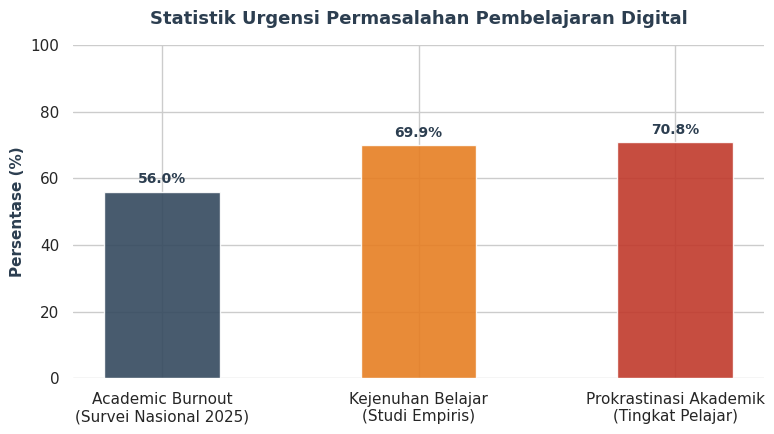

Source code (Python):
import matplotlib.pyplot as plt
import seaborn as sns
import os

# Set style
sns.set_theme(style="whitegrid")
plt.rcParams['font.family'] = 'DejaVu Sans'

# Data
categories = [
    'Academic Burnout\n(Survei Nasional 2025)',
    'Kejenuhan Belajar\n(Studi Empiris)',
    'Prokrastinasi Akademik\n(Tingkat Pelajar)'
]
percentages = [56.0, 69.9, 70.8]

# Colors (modern tailored palette: blue, orange, red)
colors = ['#34495e', '#e67e22', '#c0392b']

# Create plot
fig, ax = plt.subplots(figsize=(8, 4.5))
bars = ax.bar(categories, percentages, color=colors, width=0.45, alpha=0.9)

# Customize axes
ax.set_ylim(0, 100)
ax.set_ylabel('Persentase (%)', fontsize=11, fontweight='bold', color='#2c3e50')
ax.set_title('Statistik Urgensi Permasalahan Pembelajaran Digital', fontsize=13, fontweight='bold', pad=15, color='#2c3e50')

# Add value labels on top of bars
for bar in bars:
    height = bar.get_height()
    ax.annotate(f'{height}%',
                xy=(bar.get_x() + bar.get_width() / 2, height),
                xytext=(0, 4),  # offset points
                textcoords="offset points",
                ha='center', va='bottom', fontsize=10, fontweight='bold', color='#2c3e50')

# Clean layout
sns.despine(left=True, bottom=True)
plt.tight_layout()

# Save image
os.makedirs('docs/assets', exist_ok=True)
plt.savefig('docs/assets/statistik_urgensi.png', dpi=300)
print("Chart generated successfully at docs/assets/statistik_urgensi.png")
